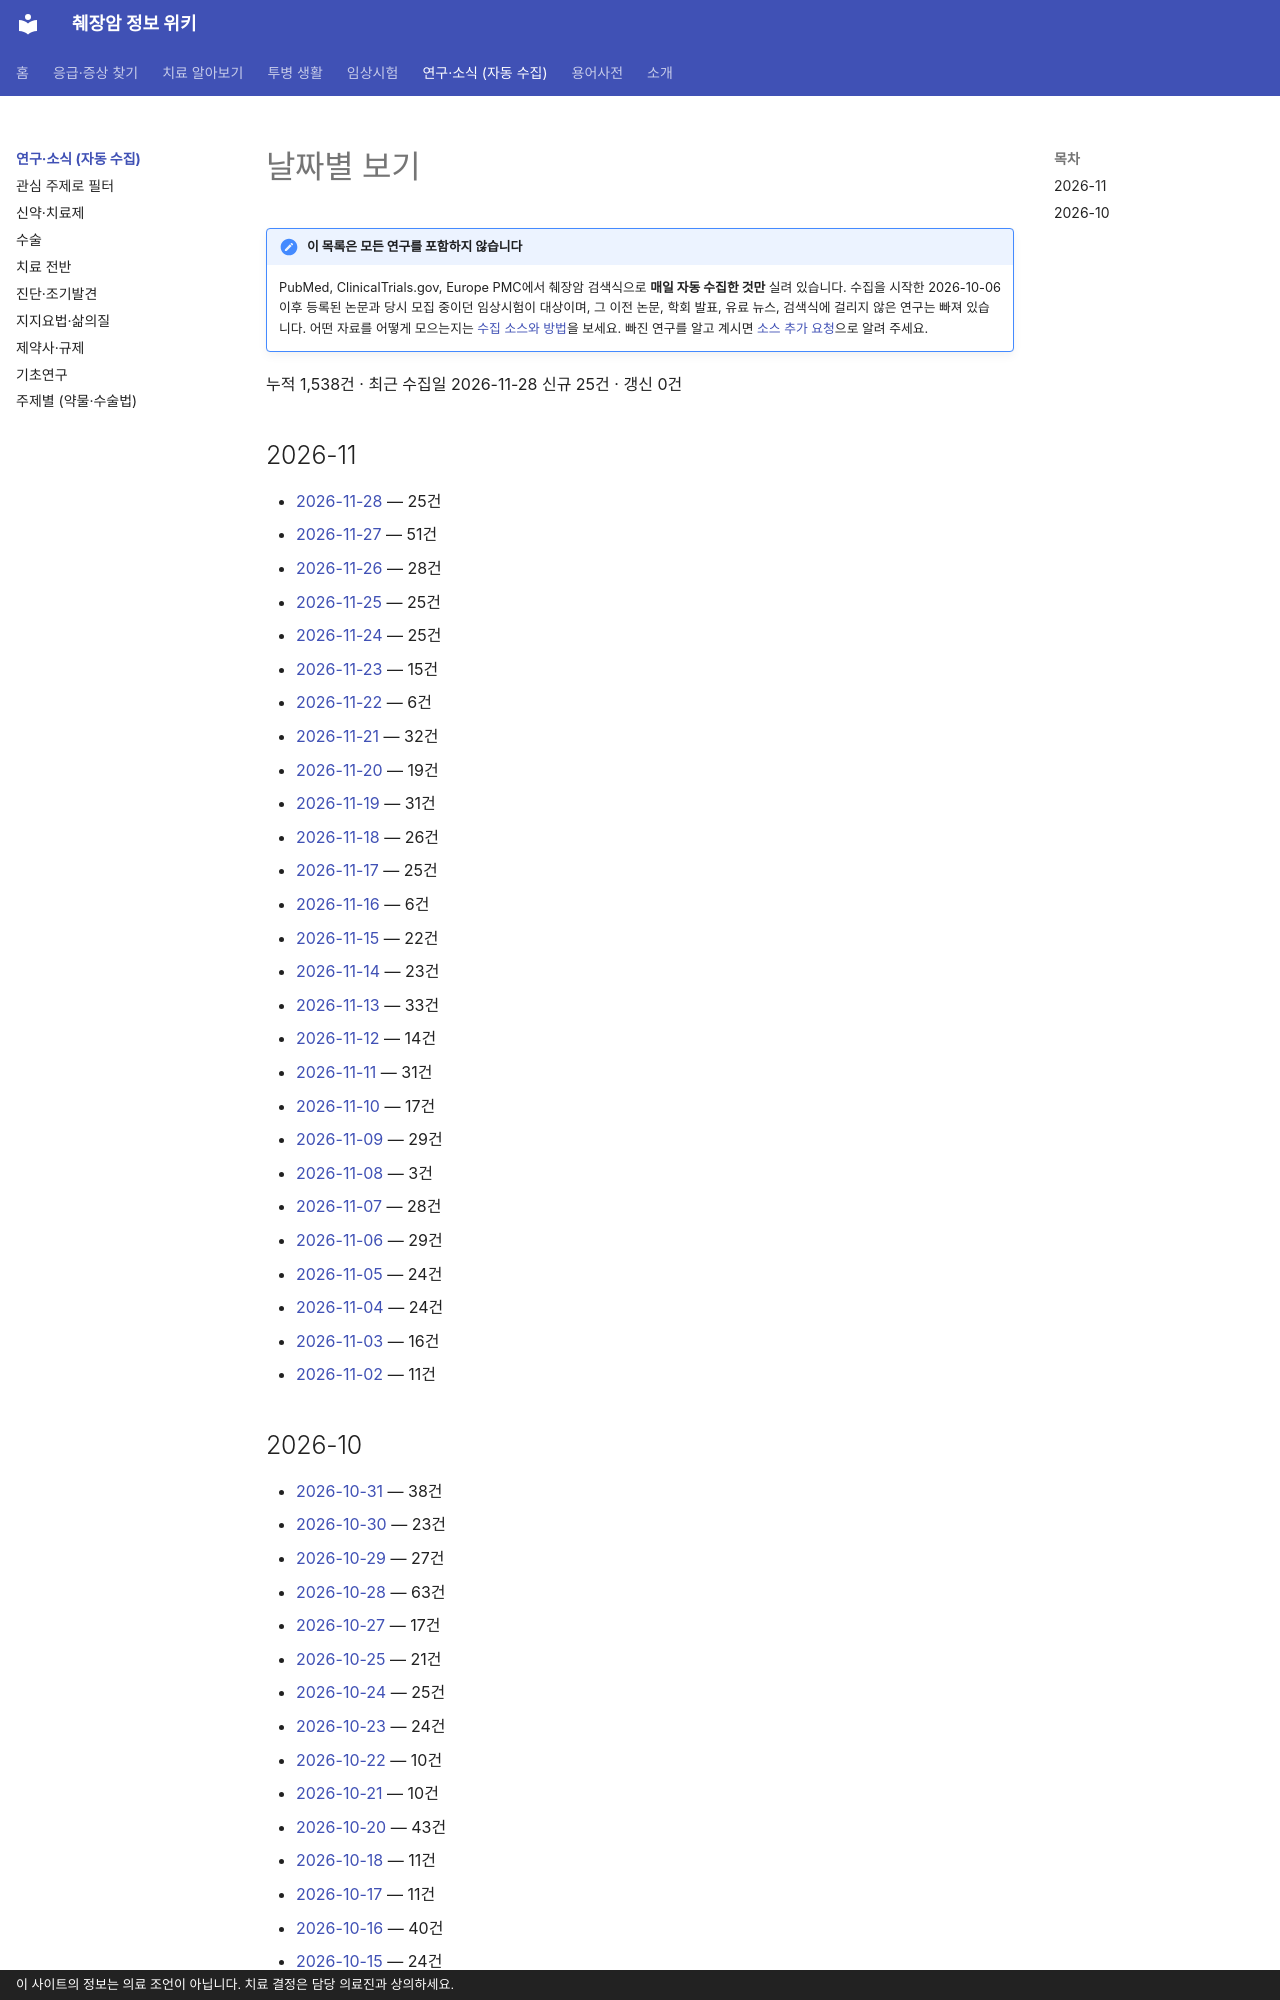

repository: hizorro88-rgb/papersearcher · page: _generated/daily/index.html · generator: mkdocs · copyright: 이 사이트의 정보는 의료 조언이 아닙니다. 치료 결정은 담당 의료진과 상의하세요.

---
title: "날짜별 보기"
description: "수집일 기준 다이제스트 목록"
comments: false
search:
  boost: 0.4
---

# 날짜별 보기

!!! note "이 목록은 모든 연구를 포함하지 않습니다"
    PubMed, ClinicalTrials.gov, Europe PMC에서 췌장암 검색식으로 **매일 자동 수집한 것만** 실려 있습니다. 수집을 시작한 2026-10-06 이후 등록된 논문과 당시 모집 중이던 임상시험이 대상이며, 그 이전 논문, 학회 발표, 유료 뉴스, 검색식에 걸리지 않은 연구는 빠져 있습니다. 어떤 자료를 어떻게 모으는지는 [수집 소스와 방법](../../about/sources.md)을 보세요. 빠진 연구를 알고 계시면 [소스 추가 요청](https://github.com/hizorro88-rgb/papersearcher/issues/new?template=source-request.yml)으로 알려 주세요.

누적 1,538건 · 최근 수집일 2026-11-28 신규 25건 · 갱신 0건

## 2026-11

- [2026-11-28](2026/11/28.md) — 25건
- [2026-11-27](2026/11/27.md) — 51건
- [2026-11-26](2026/11/26.md) — 28건
- [2026-11-25](2026/11/25.md) — 25건
- [2026-11-24](2026/11/24.md) — 25건
- [2026-11-23](2026/11/23.md) — 15건
- [2026-11-22](2026/11/22.md) — 6건
- [2026-11-21](2026/11/21.md) — 32건
- [2026-11-20](2026/11/20.md) — 19건
- [2026-11-19](2026/11/19.md) — 31건
- [2026-11-18](2026/11/18.md) — 26건
- [2026-11-17](2026/11/17.md) — 25건
- [2026-11-16](2026/11/16.md) — 6건
- [2026-11-15](2026/11/15.md) — 22건
- [2026-11-14](2026/11/14.md) — 23건
- [2026-11-13](2026/11/13.md) — 33건
- [2026-11-12](2026/11/12.md) — 14건
- [2026-11-11](2026/11/11.md) — 31건
- [2026-11-10](2026/11/10.md) — 17건
- [2026-11-09](2026/11/09.md) — 29건
- [2026-11-08](2026/11/08.md) — 3건
- [2026-11-07](2026/11/07.md) — 28건
- [2026-11-06](2026/11/06.md) — 29건
- [2026-11-05](2026/11/05.md) — 24건
- [2026-11-04](2026/11/04.md) — 24건
- [2026-11-03](2026/11/03.md) — 16건
- [2026-11-02](2026/11/02.md) — 11건
